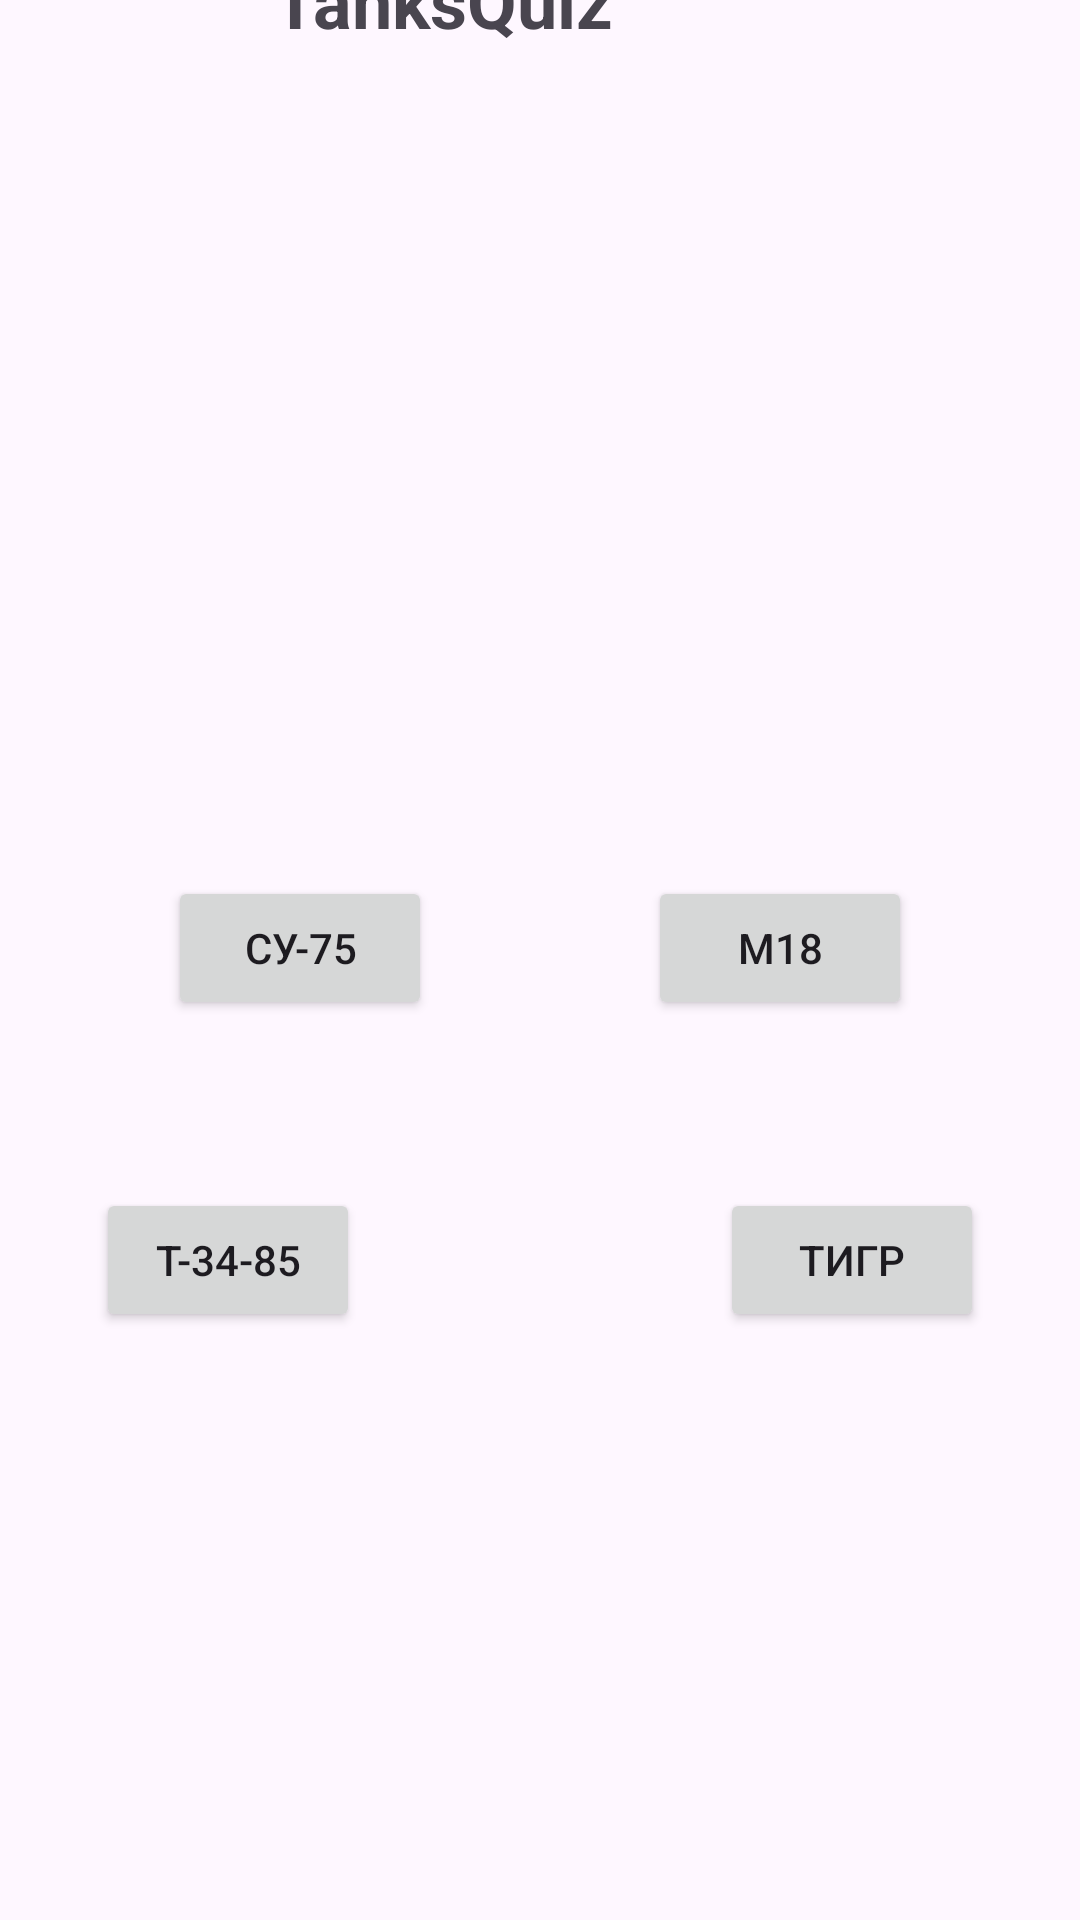

Android layout source for this screen:
<!-- AndroidManifest.xml: application theme Theme.MaybeMyGame -->
<!-- res/layout/activity_photo_tanks_one.xml -->
<?xml version="1.0" encoding="utf-8"?>

<androidx.constraintlayout.widget.ConstraintLayout xmlns:android="http://schemas.android.com/apk/res/android"
    xmlns:app="http://schemas.android.com/apk/res-auto"
    xmlns:tools="http://schemas.android.com/tools"
    android:id="@+id/main"
    android:layout_width="match_parent"
    android:layout_height="match_parent"
    tools:context=".photoTanksOneActivity">

    <TextView
        android:id="@+id/text_myGame"
        android:layout_width="wrap_content"
        android:layout_height="wrap_content"
        android:layout_marginEnd="156dp"
        android:layout_marginBottom="624dp"
        android:gravity="center"
        android:text="TanksQuiz"
        android:textSize="24sp"
        android:textStyle="bold"
        app:layout_constraintBottom_toBottomOf="parent"
        app:layout_constraintEnd_toEndOf="parent" />

    <ImageView
        android:id="@+id/imageView2"
        android:layout_width="216dp"
        android:layout_height="151dp"
        android:layout_marginEnd="98dp"
        android:layout_marginBottom="441dp"
        app:layout_constraintBottom_toBottomOf="parent"
        app:layout_constraintEnd_toEndOf="parent"
        app:srcCompat="@drawable/t3485" />

    <Button
        android:id="@+id/su75_btn"
        android:layout_width="wrap_content"
        android:layout_height="wrap_content"
        android:layout_marginStart="56dp"
        android:layout_marginBottom="56dp"
        android:text="СУ-75"
        app:layout_constraintBottom_toTopOf="@+id/t3485_btn"
        app:layout_constraintStart_toStartOf="parent" />

    <Button
        android:id="@+id/m18_btn"
        android:layout_width="wrap_content"
        android:layout_height="wrap_content"
        android:layout_marginEnd="56dp"
        android:layout_marginBottom="56dp"
        android:text="М18"
        app:layout_constraintBottom_toTopOf="@+id/tiger_btn"
        app:layout_constraintEnd_toEndOf="parent" />

    <Button
        android:id="@+id/t3485_btn"
        android:layout_width="wrap_content"
        android:layout_height="wrap_content"
        android:layout_marginStart="32dp"
        android:layout_marginBottom="196dp"
        android:text="Т-34-85"
        app:layout_constraintBottom_toBottomOf="parent"
        app:layout_constraintStart_toStartOf="parent" />

    <Button
        android:id="@+id/tiger_btn"
        android:layout_width="wrap_content"
        android:layout_height="wrap_content"
        android:layout_marginEnd="32dp"
        android:layout_marginBottom="196dp"
        android:text="Тигр"
        app:layout_constraintBottom_toBottomOf="parent"
        app:layout_constraintEnd_toEndOf="parent" />

</androidx.constraintlayout.widget.ConstraintLayout>
<!-- resources referenced by this layout -->
<resources>
  <style name="Theme.MaybeMyGame" parent="Base.Theme.MaybeMyGame" />
  <style name="Base.Theme.MaybeMyGame" parent="Theme.Material3.DayNight.NoActionBar">
          
          
      </style>
</resources>
